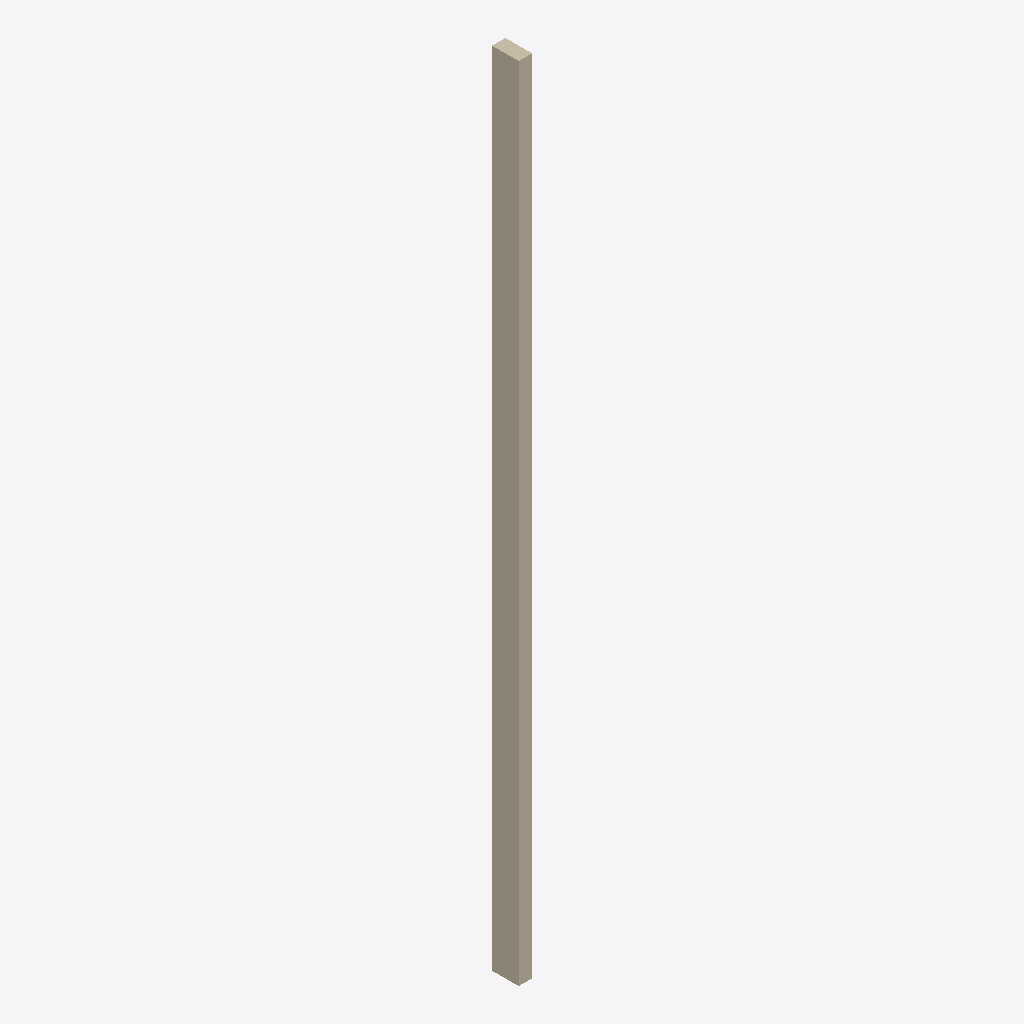
Isometric view of an IFC building model (IFC-SPF (STEP), schema IFC4, length unit millimetre), seen from the south-west, elements coloured by IFC class: 1 wall (beige).
Extent 0.1 m × 0.1 m × 3.0 m (x, y, z). Storeys (1): My Storey at 0.00 m. Elements (1): 1 IfcWall.

HEADER;
FILE_DESCRIPTION(('ViewDefinition[DesignTransferView]'),'2;1');
FILE_NAME('sample2.ifc','2025-04-28T14:44:45+09:00',(''),(''),'IfcOpenShell 0.8.2','Bonsai 0.8.2','Nobody');
FILE_SCHEMA(('IFC4'));
ENDSEC;
DATA;
#1=IFCPROJECT('3Hi9C12Av2bQe8JYu77OBT',$,'My Project',$,$,$,$,(#14,#26),#9);
#31=IFCSITE('3zHzL8N4nEEx2YO7Rqc_rJ',$,'My Site',$,$,#54,$,$,$,$,$,$,$,$);
#37=IFCBUILDING('1ojHhuPbf6cBVJJ5cZ9znV',$,'My Building',$,$,#60,$,$,$,$,$,$);
#43=IFCBUILDINGSTOREY('0Gb942xRHFWBiGyzKlKYAO',$,'My Storey',$,$,#66,$,$,$,$);
#1220=IFCWALL('3Grk8JCXL0Wv356Wrvw3Rc',$,'Wall',$,$,#1620,#1228,$,$);
ENDSEC;
